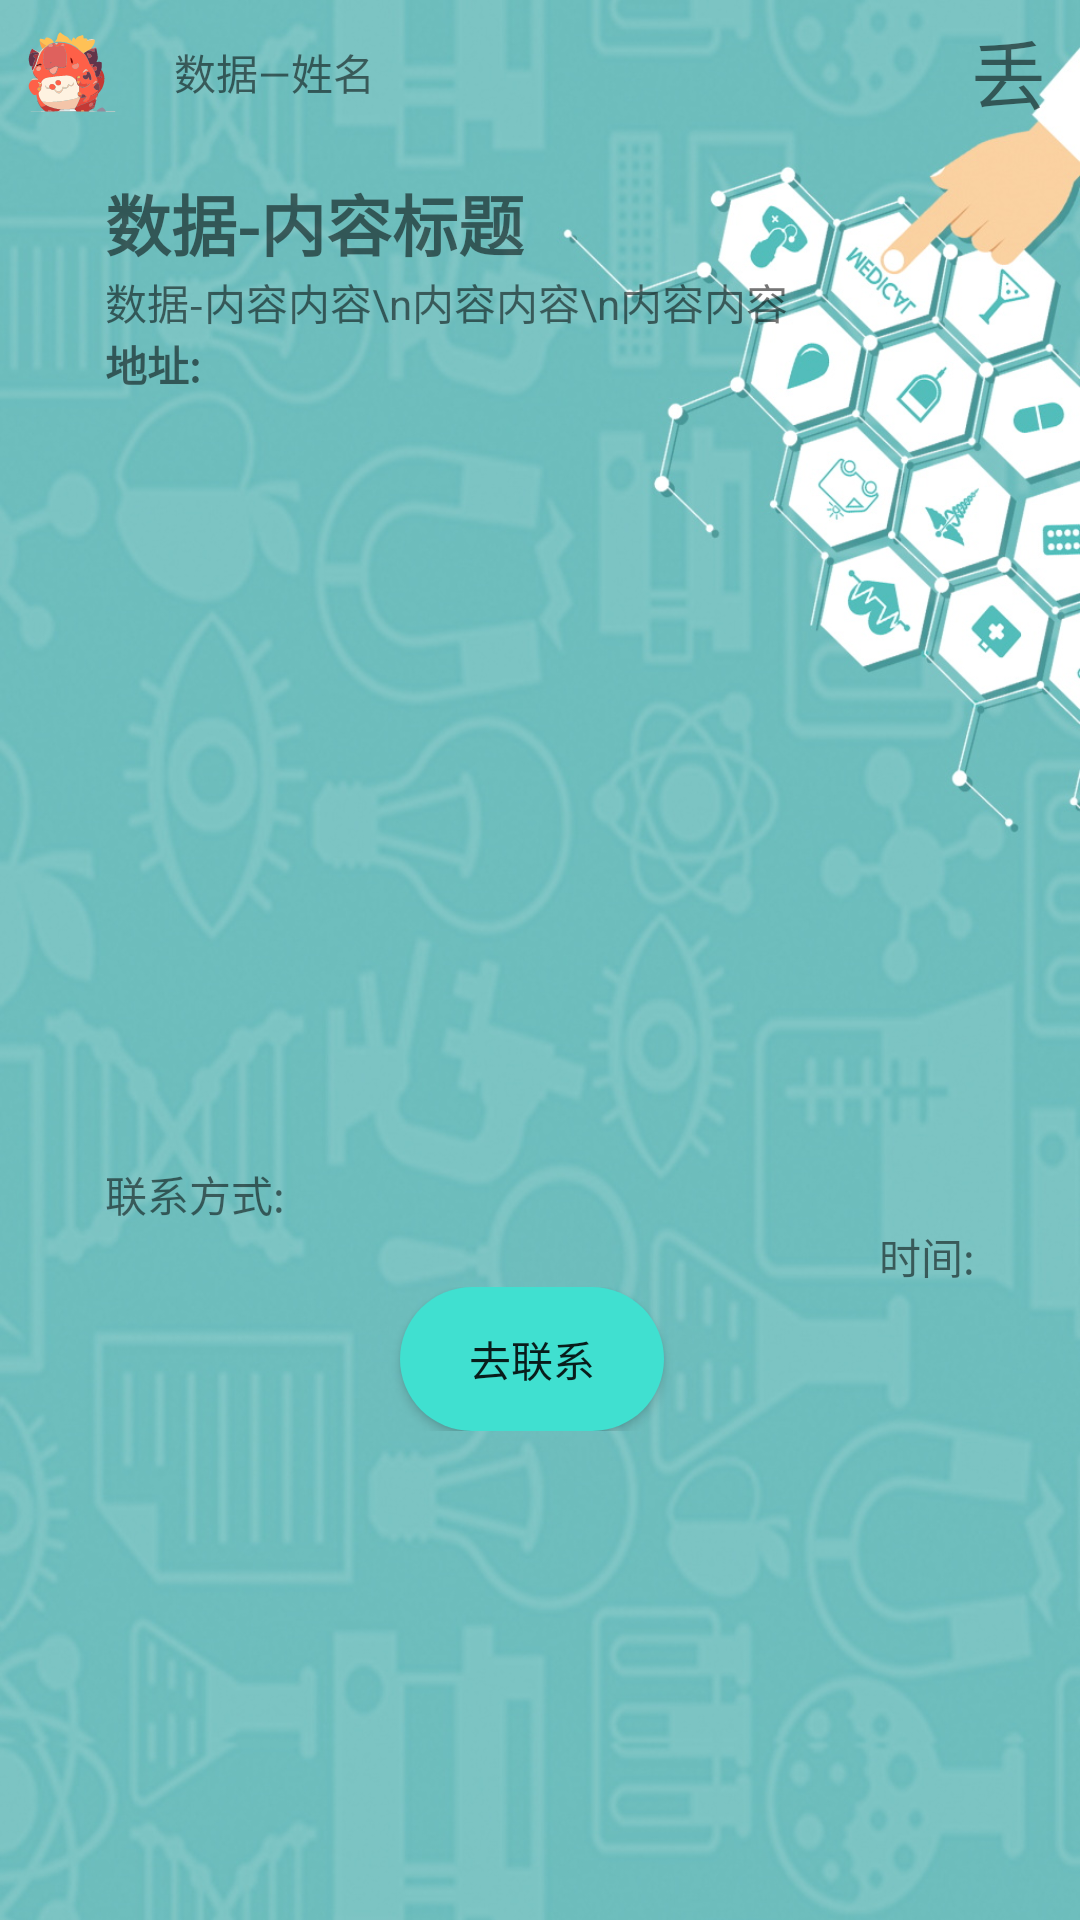

This screen was rendered from an Android layout file. Write that file and the resources it references.
<!-- AndroidManifest.xml: application theme Theme.CampusLink -->
<!-- res/layout/activity_thin.xml -->
<?xml version="1.0" encoding="utf-8"?>
<RelativeLayout xmlns:android="http://schemas.android.com/apk/res/android"
    xmlns:app="http://schemas.android.com/apk/res-auto"
    xmlns:tools="http://schemas.android.com/tools"
    android:layout_width="match_parent"
    android:layout_height="match_parent"
    android:background="@drawable/loginbackground"
    tools:context=".thin.ThinActivity">

    <TextView
        android:id="@+id/thin_img_attribute"
        android:layout_width="48dp"
        android:layout_height="48dp"
        android:layout_alignParentTop="true"
        android:layout_alignParentEnd="true"
        android:gravity="center"
        android:text="丢"
        android:textSize="25sp" />

    <LinearLayout

        android:orientation="horizontal"
        android:gravity="center_vertical"
        android:layout_width="wrap_content"
        android:layout_height="wrap_content">
        <ImageView
            android:id="@+id/thin_img_TX"
            android:layout_width="48dp"
            android:layout_height="48dp"
            android:src="@drawable/ic_hello"
            android:contentDescription="头像" />
        <TextView
            android:id="@+id/thin_tv_name"
            android:text="数据—姓名"
            android:layout_marginStart="10dp"
            android:layout_width="wrap_content"
            android:layout_height="wrap_content"/>
    </LinearLayout>

    <LinearLayout
        android:background="@drawable/shape_corner"
        android:padding="10dp"
        android:layout_width="match_parent"
        android:layout_height="wrap_content"
        android:layout_below="@+id/thin_img_attribute"
        android:layout_marginHorizontal="25dp"
        android:orientation="vertical">

        <TextView
            android:id="@+id/thin_tv_titel"
            android:layout_width="wrap_content"
            android:layout_height="wrap_content"
            android:textStyle="bold"
            android:textSize="22sp"
            android:text="数据-内容标题" />

        <TextView
            android:id="@+id/thin_tv_content"
            android:layout_width="wrap_content"
            android:layout_height="wrap_content"
            android:text="数据-内容内容\n内容内容\n内容内容" />

        <TextView
            android:id="@+id/thin_tv_place"
            android:layout_width="wrap_content"
            android:layout_height="wrap_content"
            android:textStyle="bold"
            android:text="地址:" />

        <ImageView
            android:layout_gravity="center_horizontal"
            android:id="@+id/thin_img_pic"
            android:layout_width="256dp"
            android:layout_height="256dp" />

        <TextView
            android:id="@+id/thin_tv_phone"
            android:layout_width="wrap_content"
            android:layout_height="wrap_content"
            android:text="联系方式:" />

        <TextView
            android:id="@+id/thin_tv_time"
            android:layout_width="wrap_content"
            android:layout_height="wrap_content"
            android:layout_gravity="right"
            android:text="时间:" />

        <LinearLayout
            android:layout_centerHorizontal="true"
            android:layout_alignParentBottom="true"
            android:layout_marginBottom="128dp"
            android:layout_width="match_parent"
            android:layout_height="wrap_content"
            android:gravity="center_horizontal"
            android:orientation="horizontal">

            <Button
                android:id="@+id/stran_btn_toTalk"
                android:text="去联系"
                android:background="@drawable/shape_button"
                android:layout_width="wrap_content"
                android:layout_height="wrap_content"/>

            <TextView
                android:layout_width="5dp"
                android:layout_height="wrap_content"/>

            

        </LinearLayout>
    </LinearLayout>

</RelativeLayout>
<!-- resources referenced by this layout -->
<resources>
  <!-- drawable ic_hello: vector/xml drawable (drawable, 55176 chars, omitted) -->
  <!-- drawable loginbackground: png bitmap (drawable, 246962 bytes) -->
  <!-- drawable shape_button (drawable) -->
  <?xml version="1.0" encoding="utf-8"?>
  <shape xmlns:android="http://schemas.android.com/apk/res/android">
      <solid android:color="#40E0D0" />
      <corners android:topLeftRadius="25dp"
          android:topRightRadius="25dp"
          android:bottomRightRadius="25dp"
          android:bottomLeftRadius="25dp"/>
  </shape>
  <style name="Theme.CampusLink" parent="Theme.MaterialComponents.DayNight.DarkActionBar.Bridge">
          
          <item name="colorPrimary">@color/purple_500</item>
          <item name="colorPrimaryVariant">@color/purple_700</item>
          <item name="colorOnPrimary">@color/white</item>
          
          <item name="colorSecondary">@color/teal_200</item>
          <item name="colorSecondaryVariant">@color/teal_700</item>
          <item name="colorOnSecondary">@color/black</item>
          
          <item name="android:statusBarColor" tools:targetApi="l">?attr/colorPrimaryVariant</item>
          
      </style>
  <color name="purple_500">#FF6200EE</color>
  <color name="purple_700">#FF3700B3</color>
  <color name="white">#FFFFFFFF</color>
  <color name="teal_200">#FF03DAC5</color>
  <color name="teal_700">#FF018786</color>
  <color name="black">#FF000000</color>
</resources>
